Run: headless pygame with SDL's dummy video driver; simulated clock (each Clock.tick advances the game by its frame time, no real sleeping); random seed 0; keys injected as events and as key.get_pressed() state; mouse plan: one left click at the window centre at the start of phase 2, then a move to the lower-right quarter at the start of phase 3.
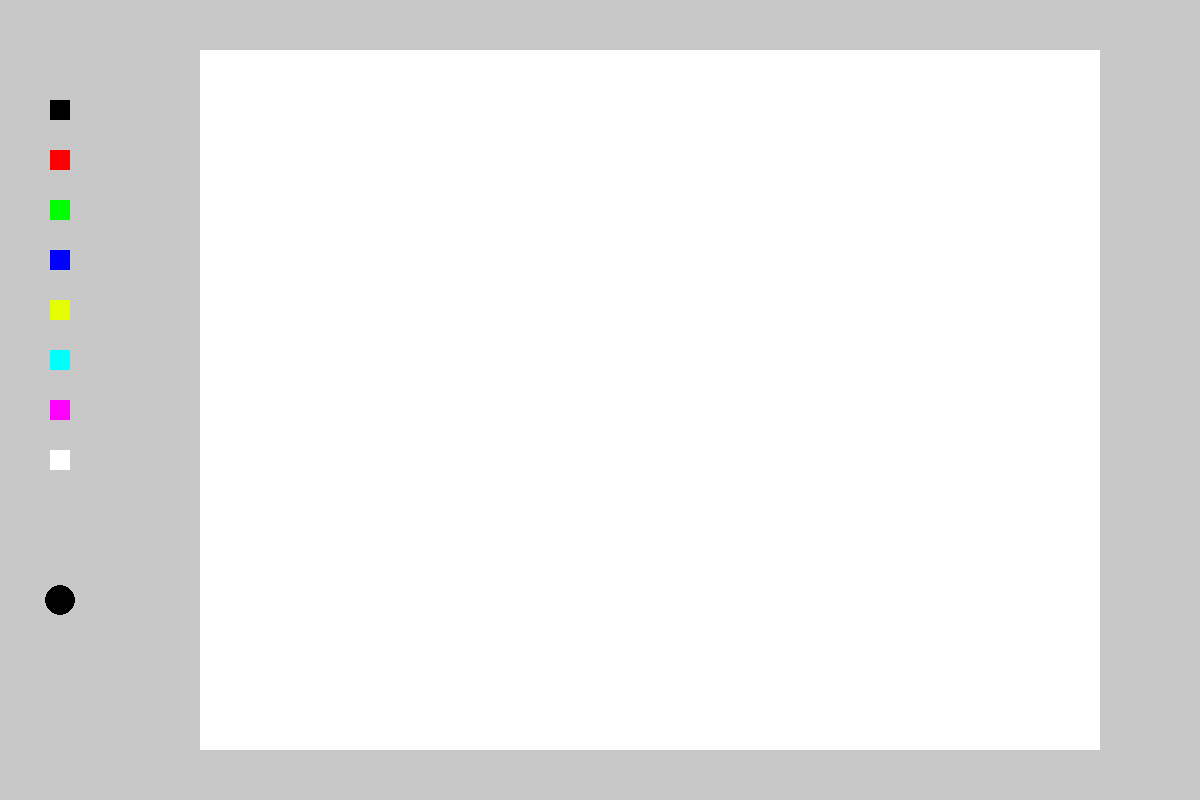
Frame 1 of 4 · flips 1–60 · no input
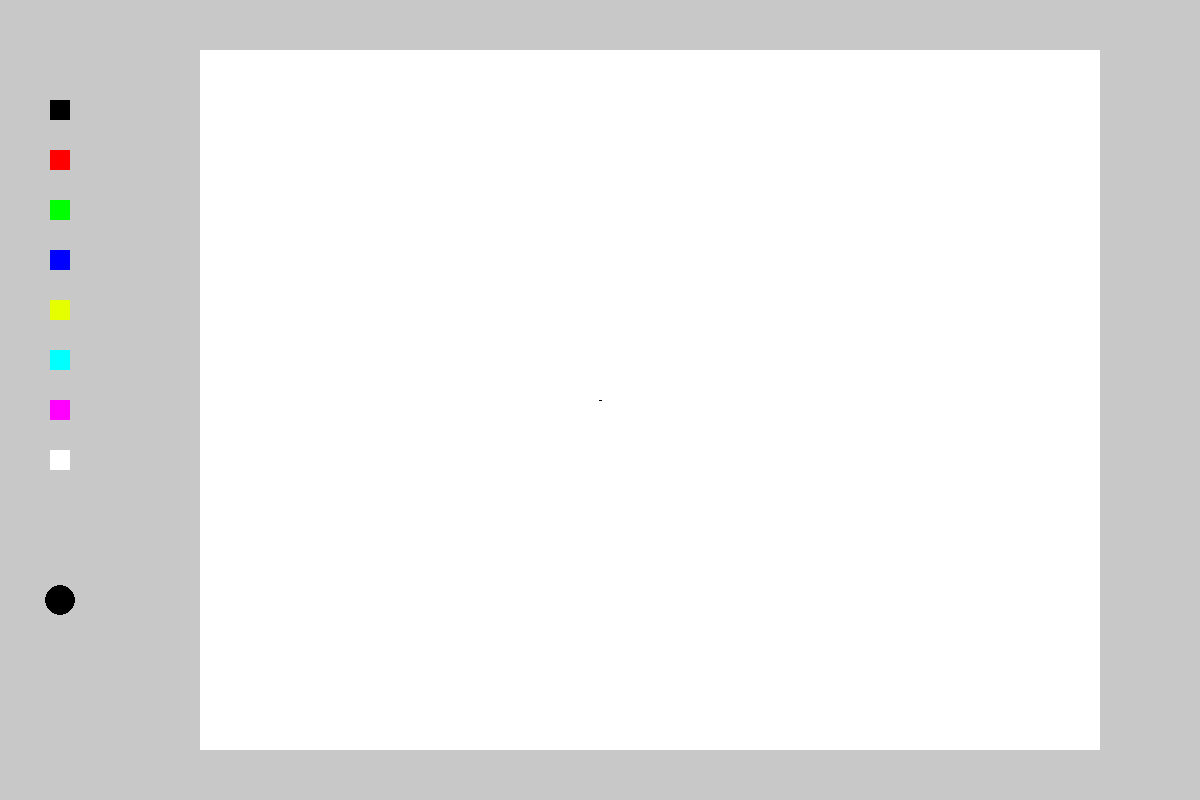
Frame 2 of 4 · flips 61–180 · clicked the window centre · tapped SPACE, RETURN · held RIGHT (→), D
Frame 3 of 4 · flips 181–300 · moved the mouse to the lower-right quarter · held DOWN (↓), S · screen unchanged from frame 2, image omitted
Frame 4 of 4 · flips 301–420 · held LEFT (←), A, UP (↑), W · screen unchanged from frame 3, image omitted

The pygame program that drew these frames:

import pygame
import sys
pygame.init()

BLACK = [0,0,0]
WHITE = [255,255,255]
RED = [255,0,0]
BLUE = [0,0,255]
GREEN = [0,255,0]
YELLOW = [230,255,0]
CYAN  = [0,255,255]
MAGENTA = [255,0,255]
GREY = [200,200,200]
colors = [RED,GREEN,BLUE,YELLOW,CYAN,MAGENTA,WHITE,BLACK]
click_color = BLACK
window_width,window_height = 1200,800
size_colors = 20,20
num_colors = 8
QUIT = False
window = pygame.display.set_mode((window_width,window_height))
clock = pygame.time.Clock()
painting = []
passes = 0
def Palette(num):
   y_coor = []
   y = 100
   for i in range(0,num):
       y_coor.append(y)
       y += 50
   return y_coor



while not QUIT:
   window.fill(GREY)
   canvas = pygame.draw.rect(window, WHITE, (200, 50, 900, 700))
   Palette(num_colors)
   mouse = pygame.mouse.get_pos()
   click = pygame.mouse.get_pressed()

   for i in range(0,num_colors):
       if 50 < mouse[0] < 70 and Palette(num_colors)[i] < mouse[1] < Palette(num_colors)[i]+20:
           if click[0] == 1:
               click_color = colors[i-1]
   for event in pygame.event.get():
       if event.type == pygame.QUIT:
           sys.exit()
       if event.type == pygame.MOUSEBUTTONDOWN:
           passes += 1
           painting.append([click_color])
       if event.type == pygame.MOUSEBUTTONUP:
           pass
   if click[0] == 1:
       if 200 < mouse[0] < 900 + 200 and 50 < mouse[1] < 700 + 50:
           painting[passes-1].append(mouse)

   if passes >=1 :
       for ii in painting:
           for i in range(2,len(ii)):
               try:
                   #pygame.draw.aalines(window,ii[0], True, (ii[i - 1], ii[i]),1)
                   pygame.draw.lines(window,ii[0], True, (ii[i - 1], ii[i]),3)
               except:
                   pass

   for i in range(0,num_colors):
       pygame.draw.rect(window,colors[i-1],(50,Palette(num_colors)[i],20,20))

   pygame.draw.circle(window,BLACK,(60,600),15)
   if 45 < mouse[0] < 75 and 585 < mouse[1] < 615:
       if click[0] == 1:
           painting = []
           passes = 0

   pygame.display.update()
   clock.tick()
